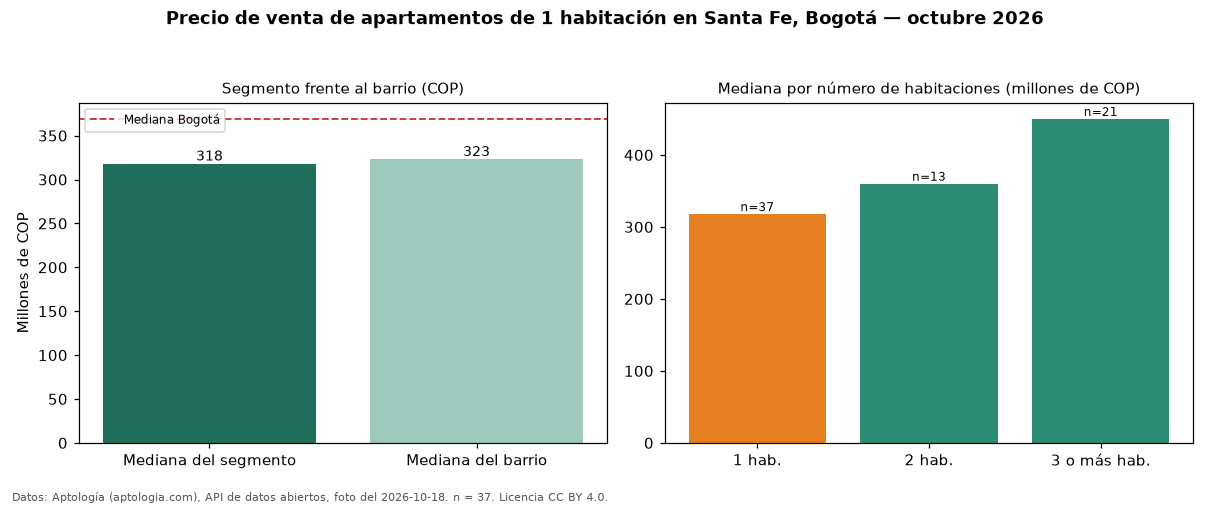

Values plotted in this chart, from the file beside it:
seccion, metrica, valor_cop, n
precio, mediana, 317900000, 37
habitaciones, 1, 317900000, 37
habitaciones, 2, 360000000, 13
habitaciones, 3+, 450000000, 21
barrio, mediana_barrio_todos_los_tamanos, 323000000, 71
ciudad, mediana_ciudad, 369000000, 
fuente, fecha_foto, 2026-10-18, 
fuente, atribucion, https://www.aptologia.com/venta/bogota/s…, 
